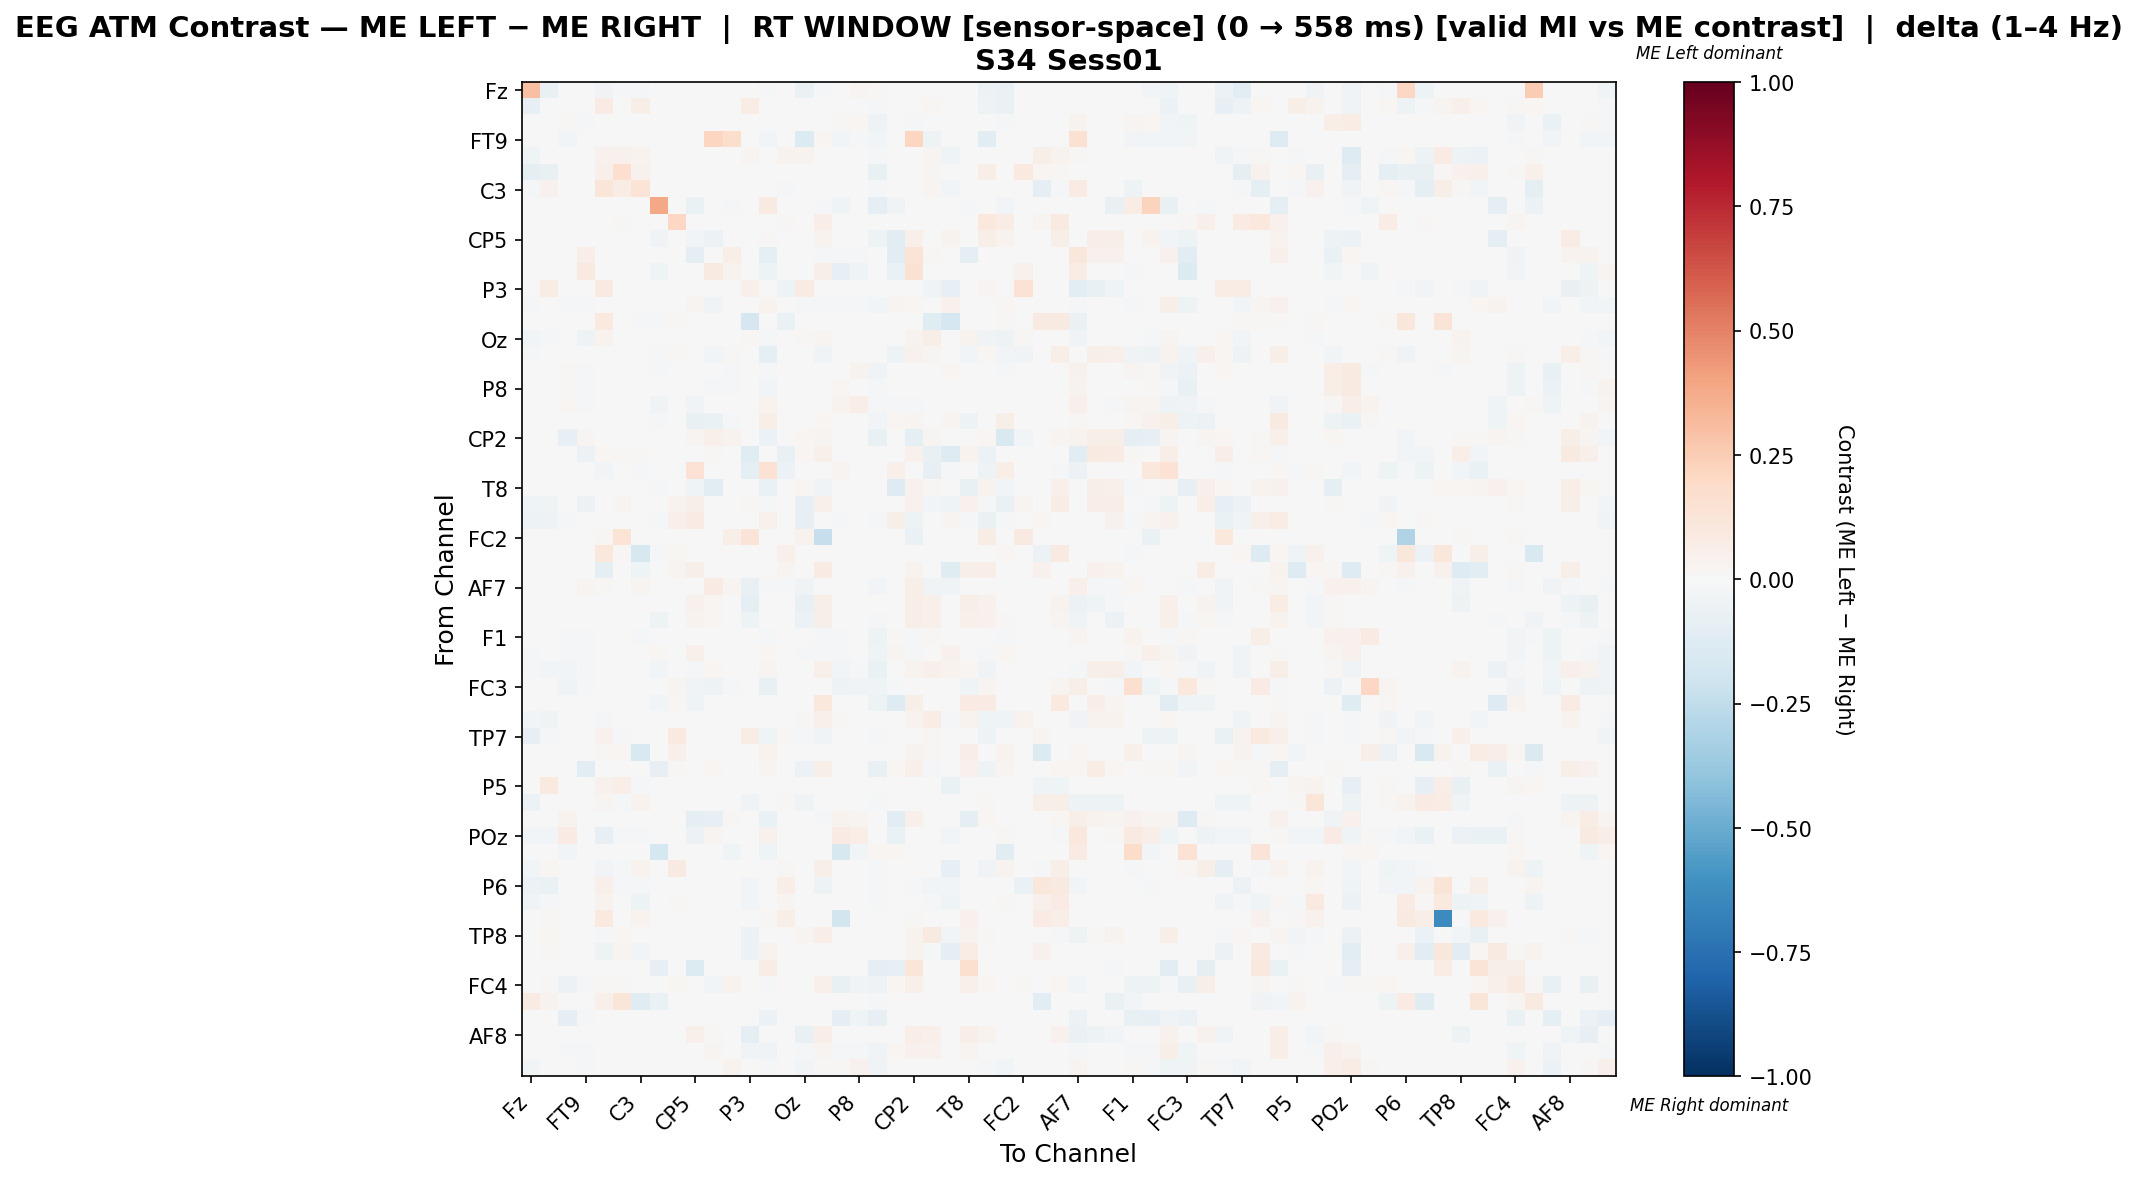

Values plotted in this chart, from the file beside it:
, Fz, F3, F7, FT9, FC5, FC1, C3, T7, TP9, CP5, CP1, Pz, P3, P7, O1, Oz, O2, P4, P8, TP10, CP6, CP2, Cz
Fz, 0.2984, -0.07707, 0.0, 0.0, -0.03806, -0.01522, -0.008563, 0.0, 0.0, 0.0, 0.0, 0.0, 0.0, -0.02093, 0.0, -0.0666, -0.02093, 0.0, 0.02439, 0.01012, 0.0, 0.0, 0.0
F3, -0.07944, 0.001907, 0.0, 0.0, 0.08248, 0.004478, 0.06031, 0.0, 0.0, 0.0, 0.0, 0.0, 0.07536, 0.0, 0.0, -0.005081, 0.0, 0.0, 0.0, -0.0149, 0.0, 0.0, 0.02037
F7, 0.0, 0.0, 0.01365, -0.01216, 0.0, 0.0, 0.0, 0.0, 0.0, 0.0, 0.006435, 0.0, 0.0, -0.00397, 0.0, 0.0, 0.0, 0.009531, 0.02287, -0.05117, 0.0, -0.01851, 0.0
FT9, 0.0, 0.0, -0.02629, -0.007667, 0.0, 0.0, 0.0, 0.0, 0.0, 0.0, 0.2111, 0.175, 0.0, -0.02629, 0.0, -0.136, 0.01667, -0.02629, -0.01829, -0.02629, 0.0, 0.2111, -0.05371
FC5, -0.04399, -0.00503, 0.0, 0.0, 0.04487, 0.04435, 0.03597, 0.0, 0.0, 0.0, 0.0, 0.0, 0.02802, 0.0, 0.03623, 0.03349, 0.0, 0.0, 0.0, -0.01609, 0.0, 0.0, 0.02734
FC1, -0.08718, -0.07371, 0.0, 0.0, 0.04905, 0.1679, 0.04067, 0.0, 0.004491, 0.0, 0.0, 0.0, 0.0, 0.0, 0.002994, 0.0, 0.0, 0.0, 0.0, -0.07692, 0.0, 0.0, 0.02695
C3, -0.01098, 0.03934, 0.0, 0.0, 0.1235, 0.07707, 0.1349, 0.0, 0.0, 0.0, 0.0, 0.0, 0.0, 0.0, -0.008782, 0.0, 0.0, 0.0, 0.0, -0.01098, 0.0, 0.0, 0.0283
T7, 0.0, 0.0, 0.0, 0.0, 0.0, 0.0, 0.0, 0.3847, 0.0, -0.06522, 0.0, -0.0103, 0.0, 0.09358, -0.003432, 0.0, -0.01602, -0.04348, 0.0, -0.1007, -0.03204, 0.0, 0.0
TP9, 0.0, 0.0, 0.0, 0.0, 0.0, 0.008606, 0.0, 0.0, 0.2048, 0.0, 0.0, 0.0, 0.0, 0.0, 0.01033, 0.0, 0.06885, 0.0, 0.0, 0.0, 0.0, 0.0, 0.0
CP5, 0.0, 0.0, 0.0, 0.0, 0.0, 0.0, 0.0, -0.03835, 0.0, -0.02504, -0.06137, 0.0, 0.0, 0.008267, 0.0, 0.0, 0.03415, 0.0, 0.0, -0.05091, -0.1115, 0.04871, 0.0
CP1, 0.0, 0.0, 0.002513, 0.06365, 0.0, 0.0, 0.0, 0.0, 0.0, -0.09735, 0.0005003, 0.06994, 0.0, -0.1007, 0.0, 0.004188, -0.01873, -0.01683, -0.01217, 0.0, -0.1106, 0.1357, 0.0201
Pz, 0.0, 0.0, 0.0, 0.09003, 0.0, 0.0, 0.0, -0.03984, 0.0, 0.0, 0.08827, 0.03364, 0.0, -0.05179, 0.0, 0.0, 0.06233, -0.07968, -0.03984, 0.0, -0.06375, 0.1496, 0.0
P3, 0.0, 0.07792, 0.0, 0.0, 0.09091, 0.0, 0.0, 0.0, 0.0, 0.0, 0.0, 0.0, 0.05028, 0.0, -0.05313, 0.08435, 0.0, 0.0, 0.0, 0.0, 0.0, 0.0, -0.03701
P7, -0.008996, 0.0, -0.0229, -0.008621, 0.0, 0.0, 0.0, 0.004941, 0.0, 0.02962, -0.03448, -0.004873, 0.0, 0.03718, 0.0, -0.01274, -0.01198, -0.02104, -0.01092, -0.03085, 0.02681, 0.02063, 0.0
O1, 0.0, 0.0, 0.0, 0.0, 0.09884, 0.0, -0.01518, -0.01085, 0.01357, 0.0, 0.0, 0.0, -0.1692, 0.0, -0.06677, 0.0, 0.0, 0.0, 0.0, 0.0, 0.0, 0.0, -0.1193
Oz, -0.02995, -0.0118, 0.0, -0.05092, 0.03162, 0.0, 0.0, 0.0, 0.0, 0.0, 0.001976, 0.0, 0.01003, -0.01369, 0.0, 0.01249, 0.02979, 0.0, 0.0, 0.0, 0.0, 0.03623, 0.06223
O2, -0.02115, 0.0, 0.0, 0.002777, 0.0, 0.0, 0.0, -0.01145, 0.01423, 0.001097, -0.03108, 0.01562, 0.0, -0.08701, 0.0, -0.007741, -0.03657, 0.0, 0.0, 0.0, -0.04808, 0.04446, 0.02846
P4, 0.0, 0.0, 0.01473, -0.01346, 0.0, 0.0, 0.0, -0.02165, 0.0, 0.0, -0.001208, -0.01053, 0.0, -0.01562, 0.0, 0.0, 0.0, -0.007509, 0.03426, -0.03588, 0.0, 0.0, 0.0
P8, 0.005474, 0.0, 0.01153, -0.01449, 0.0, 0.0, 0.0, 0.0, 0.0, 0.0, -0.01242, -0.009317, 0.0, -0.02576, 0.0, 0.0, 0.0, 0.02085, 0.004039, -0.01965, 0.0, 0.0, 0.0
TP10, 0.005683, -0.006765, 0.02252, -0.009725, -0.006765, -0.006765, -0.003805, -0.03636, 0.0, -0.03171, 0.0, 0.0, 0.0, 0.03648, 0.0, 0.0, 0.0, 0.03563, 0.06761, -0.02322, -0.01945, -0.01311, 0.0
CP6, 0.0, 0.0, 0.0, 0.0, 0.0, 0.0, 0.0, -0.01686, 0.0, -0.07463, -0.0655, -0.01102, 0.0, 0.05772, 0.0, 0.0, 0.01786, 0.0, 0.0, -0.02853, 0.02252, 0.0258, 0.0
CP2, 0.0, 0.0, -0.07906, 0.02558, 0.0, 0.0, 0.0, 0.0, 0.0, 0.02996, 0.05453, 0.03568, 0.0, -0.05774, 0.0, 0.01919, 0.02687, -0.002137, 0.0, -0.07051, -0.00767, -0.0995, 0.02558
Cz, 0.0, 0.004878, 0.0, -0.05868, 0.02317, 0.01098, 0.01098, 0.0, 0.0, 0.0, 0.01341, 0.0, -0.1219, 0.0, -0.07116, 0.01632, 0.05, 0.0, 0.0, 0.0, 0.0, 0.04512, -0.07719
C4, 0.0, 0.004032, 0.0, 0.0, -0.03083, 0.0, -0.01573, 0.0, 0.0, 0.1431, 0.0, 0.0, -0.1012, 0.1431, -0.06166, 0.0, 0.0, 0.02823, 0.0, 0.0, 0.0504, 0.0, -0.08142
T8, 0.0, 0.0, 0.0, 0.0, 0.0, 0.0, 0.0, -0.01278, 0.0, -0.0448, -0.1018, 0.0, 0.0, -0.06271, 0.0, 0.0217, -0.03474, 0.0, 0.0, 0.0, -0.1274, 0.04659, 0.0217
FT10, -0.03981, -0.04284, 0.0, -0.06171, 0.006924, 0.0277, 0.0, 0.0, 0.03405, 0.05943, 0.0, 0.0, 0.00981, -0.008626, 0.0, -0.08361, 0.04931, 0.0, 0.0, 0.0, 0.0, 0.04409, -0.03119
FC6, -0.04861, -0.04792, -0.01389, 0.0, 0.0, 0.0, 0.0, -0.01389, 0.05435, 0.0785, 0.0, 0.0, 0.0, 0.04562, 0.007246, -0.08194, -0.0003623, -0.01667, 0.0, -0.01111, 0.06159, -0.04861, 0.0
FC2, 0.0, 0.0, 0.0, 0.0, 0.02045, 0.137, 0.002045, 0.0, 0.0, 0.0, 0.0, 0.05726, 0.1288, 0.0, 0.0, 0.03476, -0.2342, 0.0, 0.0, 0.0, 0.0, -0.06962, 0.0
F4, 0.0, 0.004785, 0.0, 0.0, 0.1053, 0.01555, -0.1602, -0.01289, 0.01914, 0.0, 0.0, 0.0, 0.0, 0.0, 0.04874, 0.0, 0.0, 0.0, 0.0, 0.0, 0.0, 0.0, 0.0
F8, 0.0, 0.0, 0.0, 0.0, -0.09099, 0.004562, -0.04138, 0.0, 0.02686, 0.05727, 0.0, 0.0, 0.0, 0.0, 0.02382, 0.0, 0.08109, 0.0, 0.0, 0.0, -0.006897, 0.03314, 0.0
AF7, 0.0, 0.0, -0.002954, 0.02635, 0.01126, 0.0, 0.02962, 0.0, 0.0, 0.0, 0.08057, 0.02962, -0.07175, -0.01576, -0.01444, -0.0343, 0.0, -0.001769, 0.004209, -0.02665, 0.005924, 0.05628, -0.03666
AF3, 0.0, 0.0, 0.0, 0.0, 0.0, 0.0, 0.0, 0.0, 0.0, 0.04386, 0.01848, 0.0, -0.09397, 0.0, 0.0, -0.07719, 0.0598, 0.0, 0.0, 0.0, 0.0, 0.06307, 0.05219
AFz, 0.0, 0.0, 0.0, 0.0, 0.0, 0.0, 0.0, -0.04848, 0.0, 0.03873, 0.01764, 0.0, -0.05317, 0.0, 0.0, -0.06043, 0.0556, 0.0, 0.0, -0.02033, 0.0, 0.06288, 0.051
F1, 0.0, 0.0, -0.02093, -0.01043, 0.0, 0.0, -0.02177, 0.001078, 0.0, 0.0, 0.00495, -0.002721, 0.0, -0.01936, 0.0, 0.0, -0.01587, -0.009616, -0.003018, -0.0507, 0.01325, -0.01905, 0.01116
F5, -0.01265, 0.0, -0.01228, -0.01003, 0.0, 0.0, 0.0, 0.02184, 0.0, 0.04836, 0.0, 0.0, 0.0, 0.01865, 0.0, -0.01702, -0.02256, -0.00874, 0.005063, -0.04539, 0.02652, -0.01658, 0.0
FT7, -0.01991, -0.03086, -0.02837, -0.01145, 0.0, 0.0, 0.0, -0.03036, 0.0, -0.01537, 0.02168, 0.0, 0.0, 0.03048, 0.0, 0.001385, 0.04818, -0.02837, -0.01095, -0.06322, 0.002381, 0.03761, 0.0469
FC3, 0.0, 0.0, -0.03927, -0.01047, 0.0, 0.0, 0.0, 0.0, 0.02439, -0.03717, -0.05445, -0.0178, 0.0, -0.07173, 0.0, 0.0, -0.002835, -0.04921, -0.03508, -0.03927, -0.02107, 0.0, 0.0
C1, 0.0, 0.0, 0.0, 0.0, 0.0, 0.0, 0.0, -0.02402, 0.02211, -0.0462, -0.001502, -0.001502, 0.0, 0.0, 0.0, 0.0, 0.1071, 0.0, 0.0, -0.05105, -0.1306, 0.06151, 0.0
C5, -0.0269, -0.04021, 0.0, 0.0, -0.0152, 0.0, -0.00236, 0.0, 0.0, 0.0, 0.0006831, 0.0, 0.00559, -0.004719, 0.0, 0.01289, 0.05129, 0.009563, 0.0, 0.0, 0.0, 0.0362, 0.07036
TP7, -0.07817, -0.009222, -0.0006739, 0.0, 0.04536, -0.01078, -0.006065, 0.0, 0.09917, 0.0, 0.0, 0.0, 0.07231, -0.04447, 0.0124, -0.01124, -0.03639, 0.0, 0.0, -0.01011, 0.0, 0.0, 0.01653
CP3, 0.0, 0.007081, 0.0, 0.0, 0.0118, 0.02203, -0.1506, 0.0, 0.04721, 0.0, 0.0, 0.0, 0.0, 0.03541, 0.004721, 0.0, 0.0, 0.0, 0.0, 0.0, 0.003934, 0.03777, 0.01967
P1, 0.0, 0.0, 0.0, -0.1137, 0.0, 0.0, 0.0, -0.08235, 0.009427, 0.001205, 0.02175, -0.0009804, 0.0, 0.02476, 0.002175, -0.06077, 0.06128, -0.0009804, 0.0, -0.07451, 0.01767, 0.05402, -0.02251
P5, -0.006726, 0.09974, 0.0, 0.0, 0.04252, 0.06932, -0.01032, 0.0, 0.0, 0.0, 0.0, 0.0, 0.0, 0.0, 0.0, 0.0, 0.0, 0.0, 0.0, -0.006726, 0.0, 0.0, 0.0
PO7, -0.05588, -0.005603, 0.0, 0.0, 0.03071, -0.008166, 0.03704, 0.0, 0.0, 0.0, 0.0, 0.0, -0.03449, 0.0, 0.009777, -0.03449, 0.0, 0.0, 0.0, -0.02206, 0.0, 0.0, 0.0
PO3, 0.0, 0.0, 0.03208, 0.0, 0.0, 0.0, 0.0, 0.0, 0.0, -0.08672, -0.08099, 0.0147, 0.0, -0.06627, 0.0, 0.0, -0.01422, 0.03365, 0.02426, 0.0007825, -0.1156, 0.05008, 0.0
POz, -0.02366, -0.02366, 0.08127, 0.0, -0.08316, -0.01082, -0.02299, -0.006761, 0.0, -0.05815, 0.0303, 0.0, 0.0, 0.03994, 0.0, 0.0, 0.0, 0.08402, 0.06749, -0.002903, -0.06558, 0.0, 0.0
PO4, 0.0, 0.0, -0.0292, 0.0, 0.0, 0.0, 0.0, -0.1721, 0.0, 0.0, 0.0, -0.04186, 0.0, -0.04316, 0.0, 0.0, 0.0, -0.1594, -0.0292, 0.01731, 0.01923, 0.0, 0.0
PO8, -0.02593, 0.01609, 0.0, 0.0, -0.02593, -0.01975, 0.03441, 0.0, 0.09244, 0.0, 0.0, 0.0, 0.0, 0.0, 0.01261, 0.0, 0.05882, 0.0, 0.0, -0.01852, 0.0, 0.0, 0.0
P6, -0.06164, -0.0656, 0.0, 0.0, 0.05214, -0.01097, -0.01205, 0.0, 0.0, 0.0, 0.0, 0.0, -0.02945, 0.0, 0.06693, 0.0, -0.04953, 0.0, 0.002323, -0.01776, 0.0, -0.01473, -0.02945
CPz, -0.03522, -0.009537, 0.0, 0.0, 0.03383, 0.0009869, -0.0484, 0.0, 0.0107, 0.0, 0.0, 0.0, -0.02429, 0.0, 0.03041, 0.0, 0.0, 0.0, 0.0, -0.009107, 0.0, 0.0, -0.01336
CP4, 0.0, 0.009983, 0.0, 0.0, 0.09651, 0.007488, 0.03328, 0.0, 0.0, 0.0, 0.0, 0.0, 0.0, 0.009151, 0.05657, 0.0, 0.0, -0.1839, 0.0, 0.0, 0.0, 0.01165, 0.0
TP8, 0.0, 0.01929, 0.0, 0.0, -0.01901, 0.02238, 0.001787, 0.0, 0.0, 0.0, 0.0, 0.0, -0.05527, 0.0, 0.0, 0.02794, 0.06327, 0.0, 0.0, 0.0, 0.0, 0.03241, 0.08951
C6, 0.0, 0.008491, 0.0, 0.0, -0.04988, 0.03113, -0.02677, 0.0, 0.0, 0.0, 0.0, 0.0, -0.05675, 0.03208, -0.0007555, 0.0, 0.0, 0.0, 0.0, 0.0, 0.0, 0.03491, -0.02248
C2, 0.0, 0.0, 0.0, 0.0, 0.0, 0.0, 0.0, -0.08159, 0.0, -0.1381, 0.0, 0.0, 0.0, 0.07776, 0.0, 0.0, 0.0, 0.0, 0.0, -0.1004, -0.07896, 0.1187, 0.0
FC4, 0.0, 0.009569, -0.05762, -0.0137, 0.009569, 0.009569, 0.0, 0.0, 0.02033, 0.0, -0.02359, 0.03752, 0.0, -0.008035, 0.0, 0.0, 0.05383, -0.07208, -0.03783, -0.04696, 0.02045, 0.05144, 0.0
FT8, 0.08, 0.03273, 0.0, 0.0, 0.05455, 0.12, -0.1232, -0.06863, 0.0, 0.0, 0.0, 0.0, 0.0, 0.0, 0.0, 0.0, 0.0, 0.0, 0.007273, -0.009534, 0.0, 0.0, 0.0
F6, 0.0, 0.0, -0.09064, -0.01709, 0.0, 0.0, 0.0, 0.0, 0.0, 0.0, 0.0, 0.0, 0.0, -0.05498, 0.0, 0.0, 0.0, -0.09287, -0.0416, -0.07875, 0.0, 0.0, 0.0
AF8, 0.0, 0.0, 0.0, 0.0, 0.0, 0.0, 0.0, 0.0, 0.0, 0.04964, 0.01423, 0.0, -0.09456, 0.0, 0.0, -0.07765, 0.06752, 0.0, 0.0, 0.0, 0.0, 0.0635, 0.05365
AF4, 0.0, 0.0, -0.01751, -0.01008, 0.0, 0.0, 0.0, 0.0, 0.0, 0.0, 0.02769, -0.003946, -0.0342, -0.03486, 0.0, -0.01939, 0.02404, -0.01951, -0.0154, -0.03362, 0.01763, 0.04541, 0.0438
F2, -0.02607, -0.006135, 0.00357, -0.01176, 0.0, 0.0, 0.0, 0.0, 0.0, 0.0, 0.0, 0.03216, 0.0, -0.01997, 0.0, -0.03016, 0.009005, 0.009705, 0.04301, -0.03511, 0.0, -0.006135, 0.0
